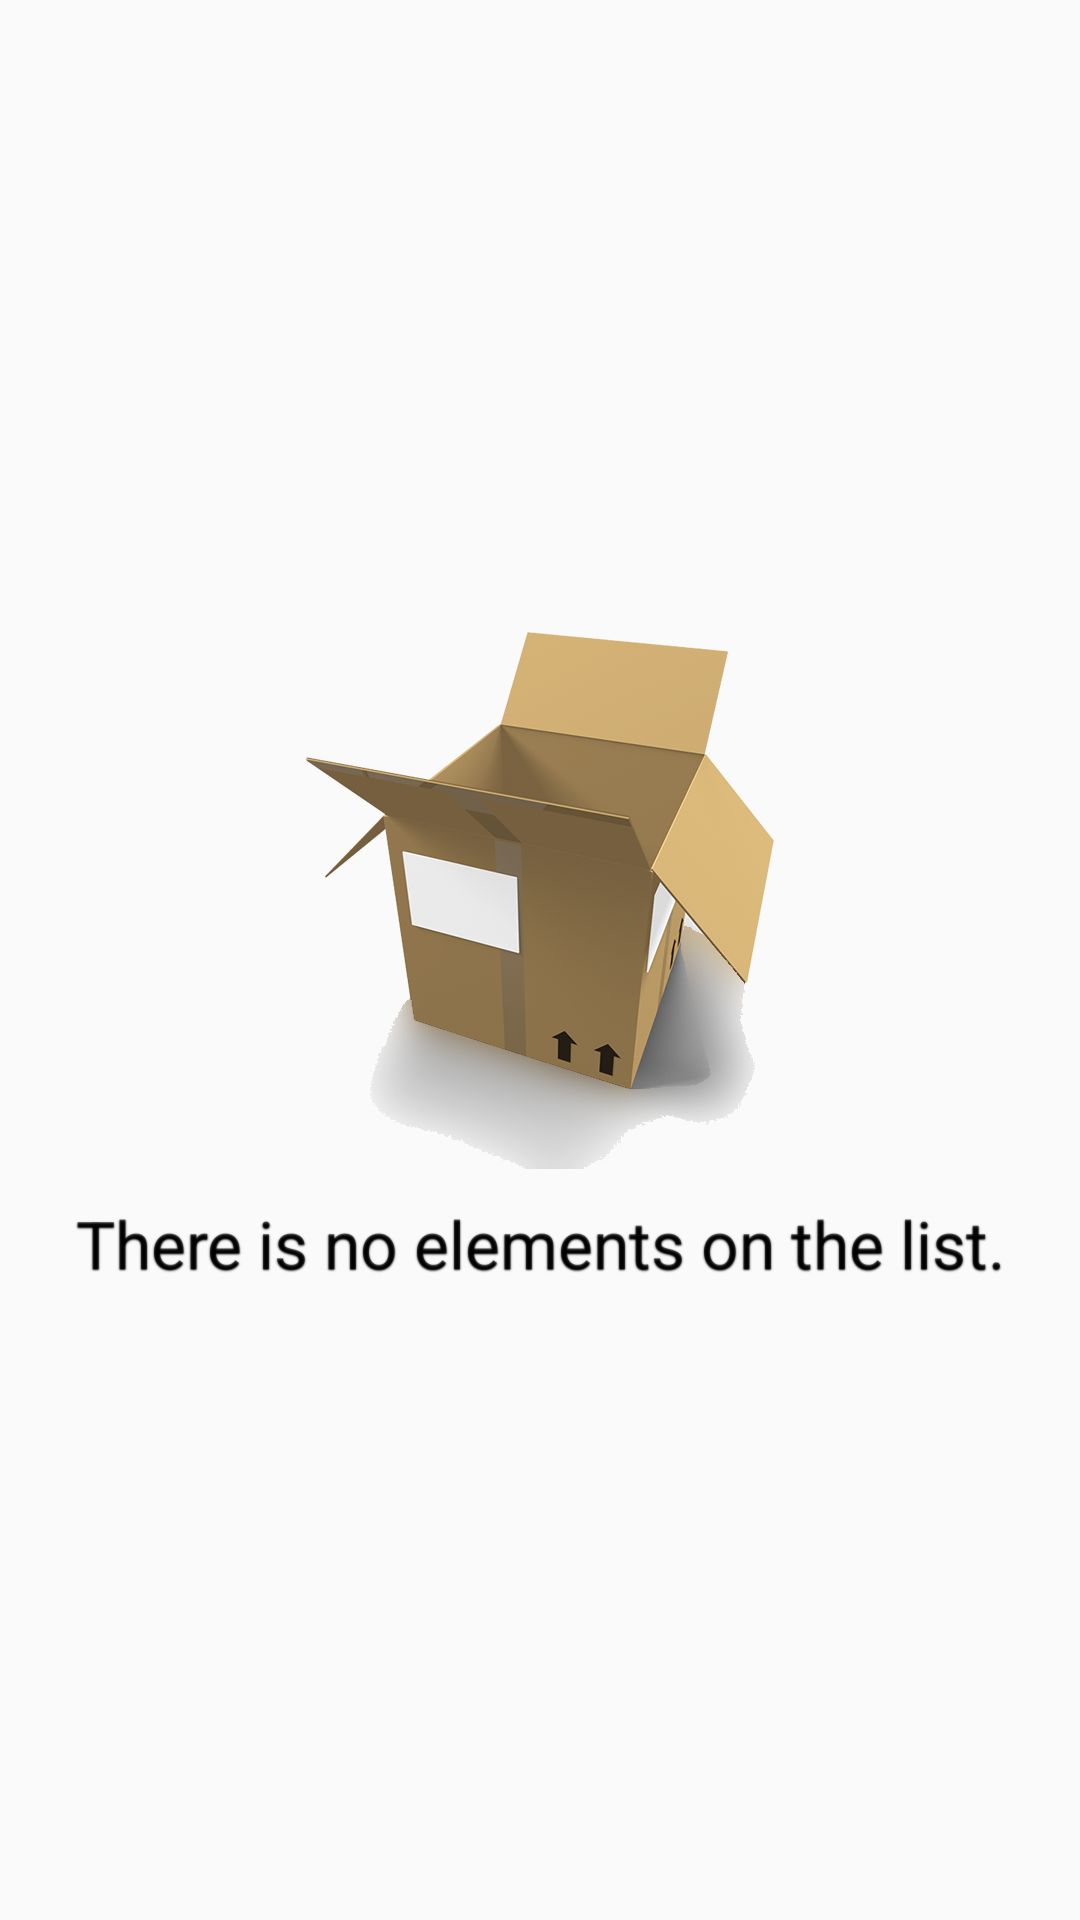

Reconstruct the res/layout file that produces this screen, plus the resources it refers to.
<!-- AndroidManifest.xml: application theme AppTheme -->
<!-- res/layout/empty_listview.xml -->
<?xml version="1.0" encoding="utf-8"?>
<LinearLayout xmlns:android="http://schemas.android.com/apk/res/android"
    android:orientation="vertical"
    android:layout_width="match_parent"
    android:layout_height="match_parent"
    android:gravity="center">

    <ImageView
        android:layout_width="wrap_content"
        android:layout_height="wrap_content"
        android:id="@+id/imageView"
        android:src="@drawable/empty_box" />

    <TextView
        android:layout_width="fill_parent"
        android:layout_height="wrap_content"
        android:text="@string/emptyList"
        android:id="@+id/textView"
        android:gravity="center"
        android:layout_marginTop="10dp"
        android:textSize="22sp"
        android:shadowColor="#000000"
        android:shadowDx="0"
        android:shadowDy="1"
        android:shadowRadius="1"/>
</LinearLayout>
<!-- resources referenced by this layout -->
<resources>
  <!-- drawable empty_box: png bitmap (drawable-hdpi, 57133 bytes) -->
  <string name="emptyList">There is no elements on the list.</string>
  <style name="AppTheme" parent="Theme.AppCompat.Light.NoActionBar">
          <item name="android:actionBarStyle">@style/MyActionBar</item>
          <item name="actionBarStyle">@style/MyActionBar</item>
      </style>
  <style name="MyActionBar" parent="@style/Widget.AppCompat.Light.ActionBar.Solid.Inverse">
          <item name="android:background">@color/actionBarColor</item>
          <item name="background">@color/actionBarColor</item>
          <item name="android:titleTextStyle">@style/MyTheme.ActionBar.TitleTextStyle</item>
          <item name="android:subtitleTextStyle">@style/MyTheme.ActionBar.TitleTextStyle</item>
          <item name="titleTextStyle">@style/MyTheme.ActionBar.TitleTextStyle</item>
          <item name="subtitleTextStyle">@style/MyTheme.ActionBar.TitleTextStyle</item>
      </style>
  <color name="actionBarColor">#03a9f4</color>
  <style name="MyTheme.ActionBar.TitleTextStyle" parent="@style/TextAppearance.AppCompat.Widget.ActionBar.Title">
          <item name="android:textColor">#FFFFFF</item>
      </style>
</resources>
